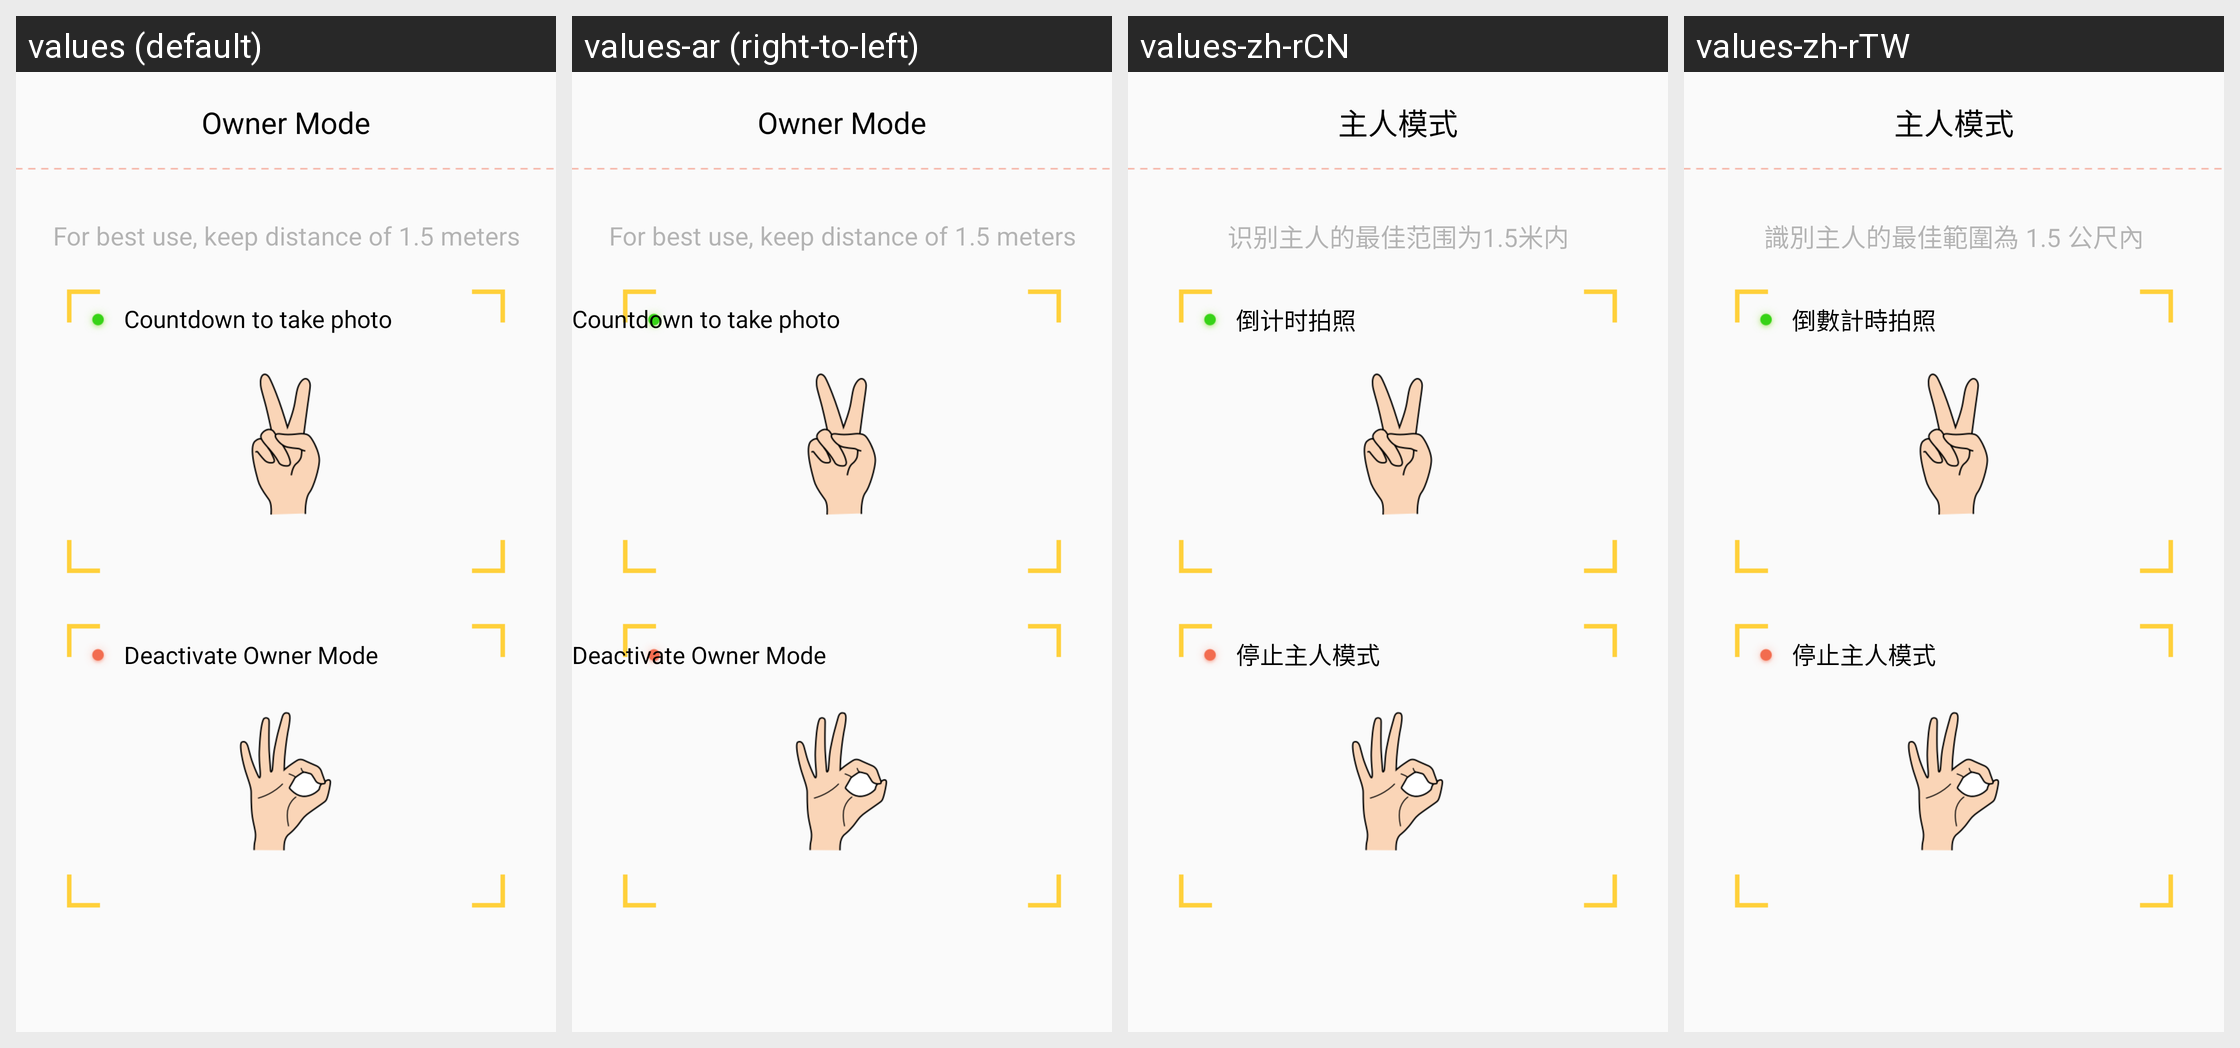

Strings drawn on this Android screen and how each of the app's shown locales translates them:
Android screen res/layout/layout_tutorial_page3.xml rendered under 4 locales, left to right: values (default), values-ar (right-to-left), values-zh-rCN, values-zh-rTW. Device: Nexus 5 (rendered at 1080×1920; each locale shown at half size, 540×960, under a caption strip naming it); theme AppTheme.
Other locales in the repository, not shown: values-af, values-bg, values-bn, values-bn-rBD, values-ca, values-cs, values-da, values-de, values-de-rDE, values-el, values-en-rGB, values-es, values-es-rES, values-fa, values-fi, values-fr, values-fr-rFR, values-gu, values-hi, values-hr, values-hu, values-in, values-it, values-it-rIT, values-iw, values-ja, values-ja-rJP, values-kn, values-ko, values-mr, values-ms, values-nb, values-nl, values-nl-rNL, values-pl, values-pt, values-pt-rPT, values-ro, values-ru, values-ru-rRU, values-sk, values-sr, values-sv, values-ta, values-th, values-tl, values-tr, values-uk, values-ur, values-vi, values-zh-rHK.
Strings drawn on this screen, with the default value and each locale's value (text and hints the layout hard-codes, and strings that could not be matched under every locale, appear in the picture but are not listed):

setting_owner_mode
  values: Owner Mode
  values-ar: Owner Mode  [not translated; the default value is used]
  values-zh-rCN: 主人模式
  values-zh-rTW: 主人模式

owner_tutorial_page3_txt_hint
  values: For best use, keep distance of 1.5 meters
  values-ar: For best use, keep distance of 1.5 meters  [not translated; the default value is used]
  values-zh-rCN: 识别主人的最佳范围为1.5米内
  values-zh-rTW: 識別主人的最佳範圍為 1.5 公尺內

owner_tutorial_page3_txt_desc1
  values: Countdown to take photo
  values-ar: Countdown to take photo  [not translated; the default value is used]
  values-zh-rCN: 倒计时拍照
  values-zh-rTW: 倒數計時拍照

owner_tutorial_page3_txt_desc2
  values: Deactivate Owner Mode
  values-ar: Deactivate Owner Mode  [not translated; the default value is used]
  values-zh-rCN: 停止主人模式
  values-zh-rTW: 停止主人模式
